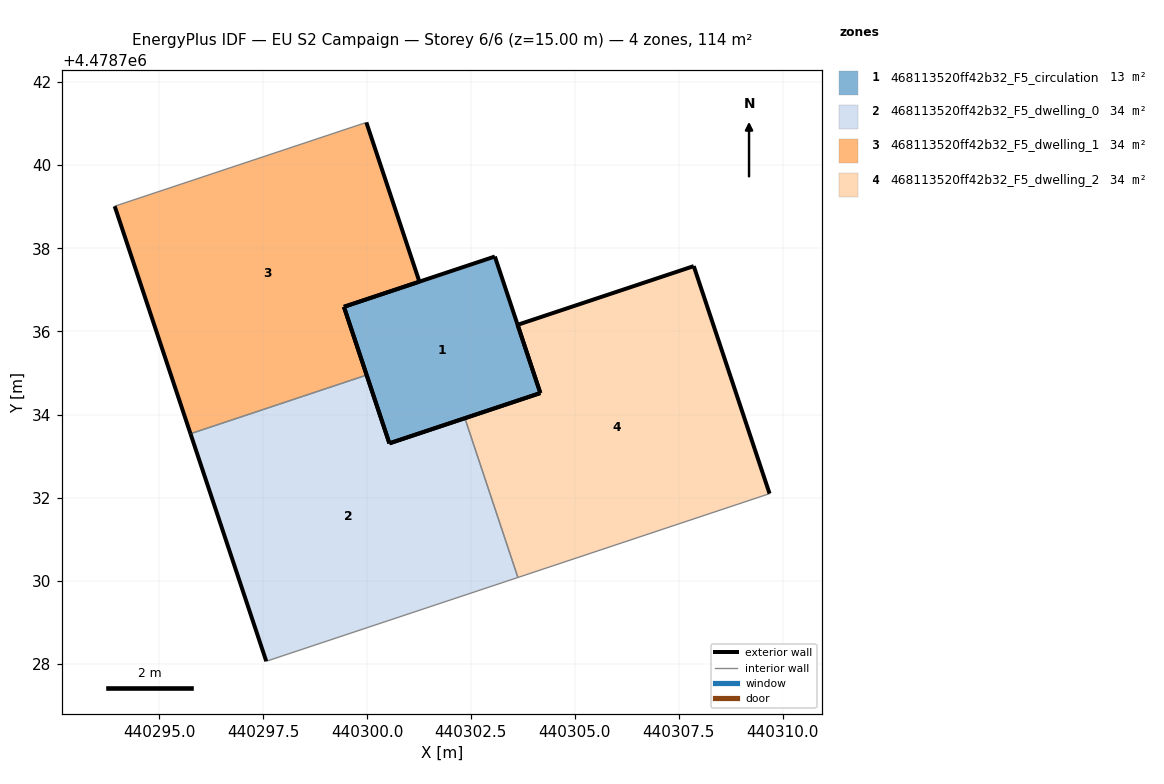
=== STOREY PLAN SPEC (per zone: floor XY polygon, exterior-wall plan segments, windows/doors) ===
zone 1: 468113520ff42b32_F5_circulation  (13.3 m²)
  floor: (440304.17, 4478734.52) (440303.08, 4478737.80) (440299.44, 4478736.59) (440300.54, 4478733.31)
  exterior wall: (440300.54, 4478733.31) – (440299.44, 4478736.59)  [3.5 m]
  exterior wall: (440299.44, 4478736.59) – (440303.08, 4478737.80)  [3.8 m]
  exterior wall: (440303.08, 4478737.80) – (440304.17, 4478734.52)  [3.5 m]
  exterior wall: (440304.17, 4478734.52) – (440300.54, 4478733.31)  [3.8 m]
zone 2: 468113520ff42b32_F5_dwelling_0  (33.5 m²)
  floor: (440303.63, 4478730.08) (440302.35, 4478733.91) (440300.54, 4478733.31) (440299.99, 4478734.95) (440295.75, 4478733.54) (440297.58, 4478728.06)
  exterior wall: (440297.58, 4478728.06) – (440295.75, 4478733.54)  [5.8 m]
  exterior wall: (440299.99, 4478734.95) – (440300.54, 4478733.31)  [1.7 m]
  exterior wall: (440300.54, 4478733.31) – (440302.35, 4478733.91)  [1.9 m]
  interior walls: 3
zone 3: 468113520ff42b32_F5_dwelling_1  (33.5 m²)
  floor: (440299.99, 4478734.95) (440299.44, 4478736.59) (440301.26, 4478737.20) (440299.98, 4478741.03) (440293.93, 4478739.01) (440295.75, 4478733.54)
  exterior wall: (440301.26, 4478737.20) – (440299.44, 4478736.59)  [1.9 m]
  exterior wall: (440299.44, 4478736.59) – (440299.99, 4478734.95)  [1.7 m]
  exterior wall: (440295.75, 4478733.54) – (440293.93, 4478739.01)  [5.8 m]
  exterior wall: (440299.98, 4478741.03) – (440301.26, 4478737.20)  [4.0 m]
  interior walls: 2
zone 4: 468113520ff42b32_F5_dwelling_2  (33.5 m²)
  floor: (440309.68, 4478732.10) (440307.86, 4478737.57) (440303.62, 4478736.16) (440304.17, 4478734.52) (440302.35, 4478733.91) (440303.63, 4478730.08)
  exterior wall: (440302.35, 4478733.91) – (440304.17, 4478734.52)  [1.9 m]
  exterior wall: (440304.17, 4478734.52) – (440303.62, 4478736.16)  [1.7 m]
  exterior wall: (440303.62, 4478736.16) – (440307.86, 4478737.57)  [4.5 m]
  exterior wall: (440307.86, 4478737.57) – (440309.68, 4478732.10)  [5.8 m]
  interior walls: 2

=== DERIVED (storey summary) ===
Building: EU S2 Campaign
Storey: 6 of 6  (floor level z = 15.00 m)
Storey gross floor area: 113.8 m²
Zones on this storey: 4
  - 468113520ff42b32_F5_circulation: floor 13.3 m²; exterior wall 14.6 m (43.7 m²); WWR 0.0%
  - 468113520ff42b32_F5_dwelling_0: floor 33.5 m²; exterior wall 9.4 m (28.2 m²); WWR 0.0%
  - 468113520ff42b32_F5_dwelling_1: floor 33.5 m²; exterior wall 13.5 m (40.4 m²); WWR 0.0%
  - 468113520ff42b32_F5_dwelling_2: floor 33.5 m²; exterior wall 13.9 m (41.6 m²); WWR 0.0%
Zone adjacency (shared interzone walls):
  - 468113520ff42b32_F5_dwelling_0 ↔ 468113520ff42b32_F5_dwelling_1
  - 468113520ff42b32_F5_dwelling_0 ↔ 468113520ff42b32_F5_dwelling_2